Dataset: Project_dataset_updated_split_OT (GitHub, FootOfTheFoot/garlic-grape-classifier). Classes: garlic bulb, garlic clove, green grape, other grape.

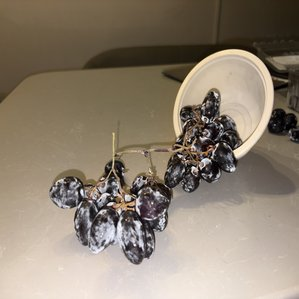
Label: other grape

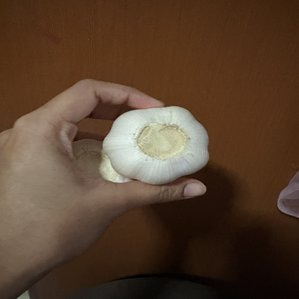
Label: garlic bulb

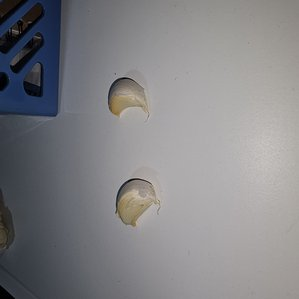
Label: garlic clove

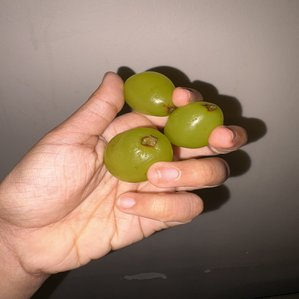
Label: green grape

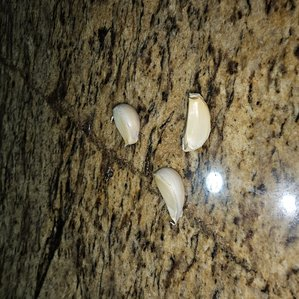
Label: garlic clove

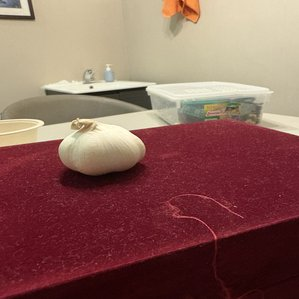
Label: garlic bulb
